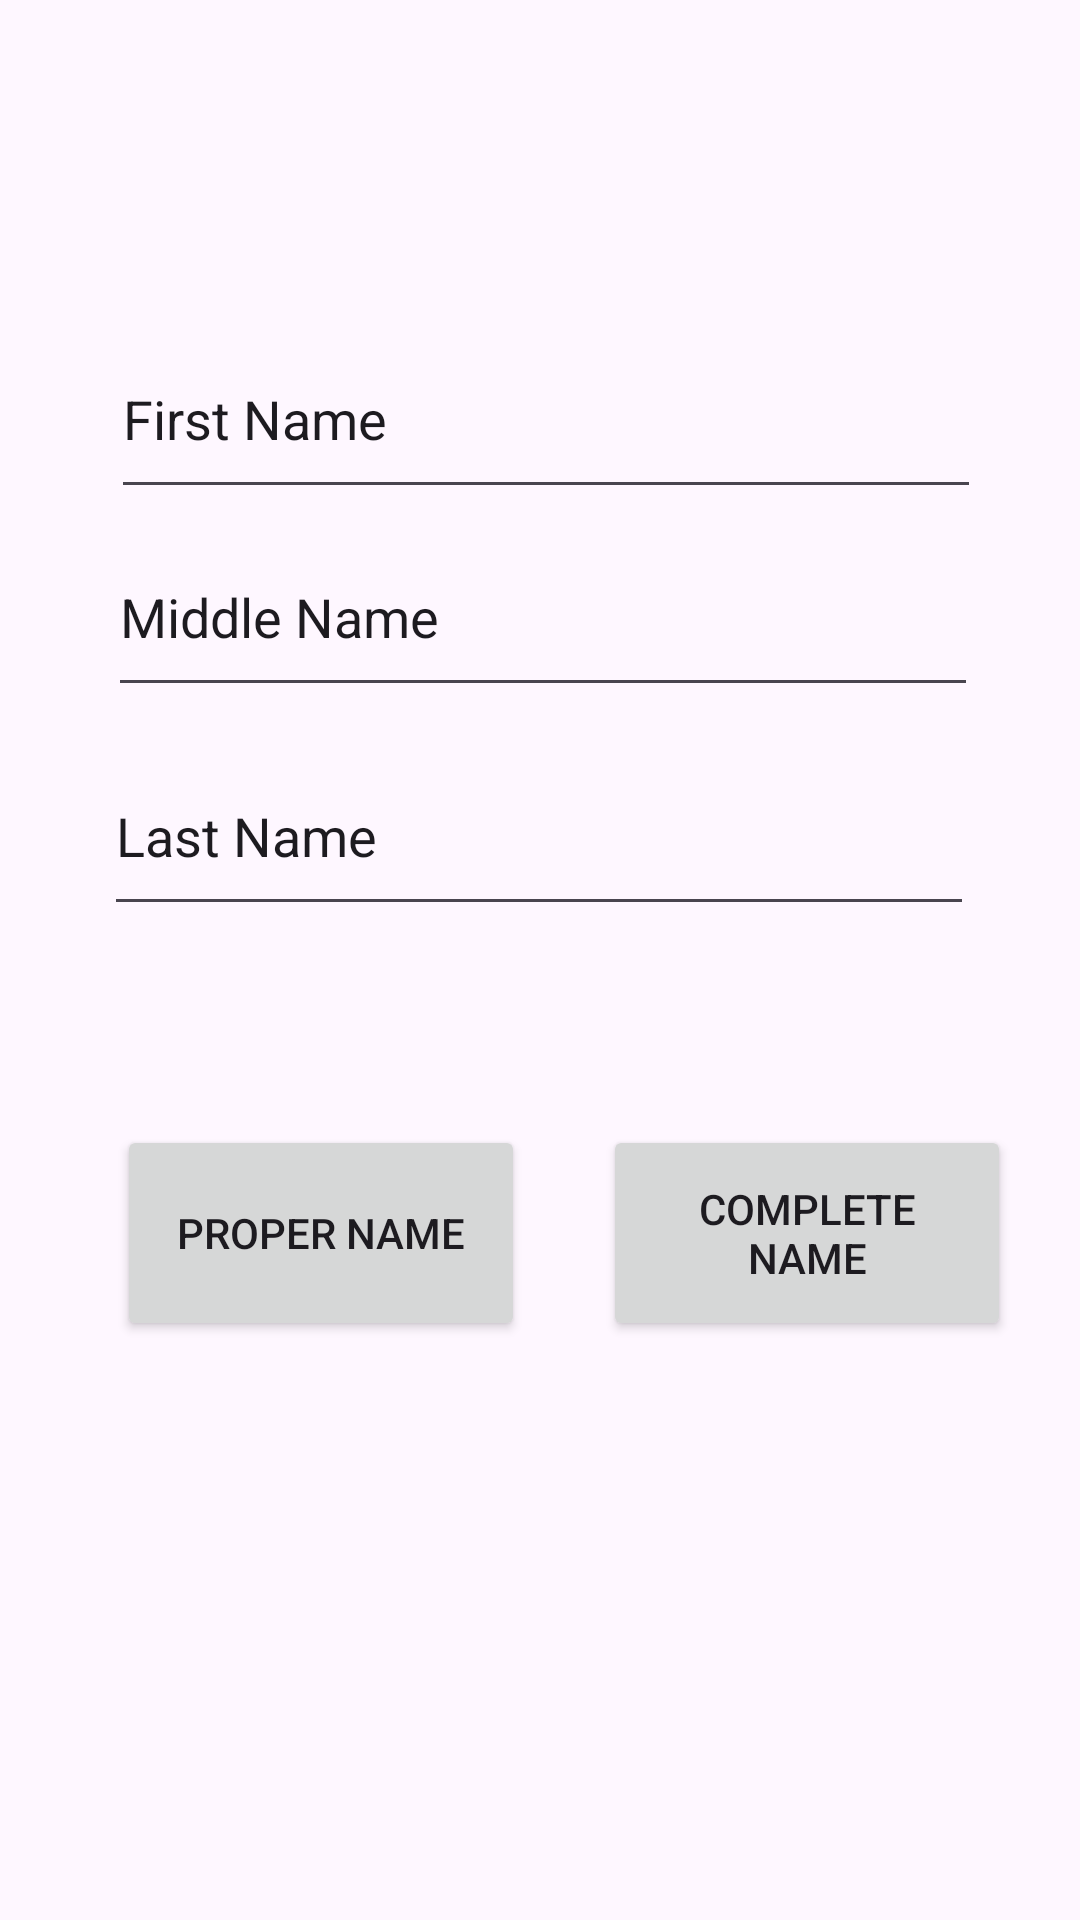

Android layout source for this screen:
<!-- AndroidManifest.xml: application theme Theme.MarkDaleElroyBaguiBlock3Quiz -->
<!-- res/layout/activity_main.xml -->
<?xml version="1.0" encoding="utf-8"?>
<androidx.constraintlayout.widget.ConstraintLayout xmlns:android="http://schemas.android.com/apk/res/android"
    xmlns:app="http://schemas.android.com/apk/res-auto"
    xmlns:tools="http://schemas.android.com/tools"
    android:layout_width="match_parent"
    android:layout_height="match_parent"
    tools:context=".MainActivity">

    <EditText
        android:id="@+id/et_first_name"
        android:layout_width="290dp"
        android:layout_height="63dp"
        android:ems="10"
        android:inputType="text"
        android:text="First Name"
        app:layout_constraintBottom_toBottomOf="parent"
        app:layout_constraintEnd_toEndOf="parent"
        app:layout_constraintHorizontal_bias="0.528"
        app:layout_constraintStart_toStartOf="parent"
        app:layout_constraintTop_toTopOf="parent"
        app:layout_constraintVertical_bias="0.185" />

    <EditText
        android:id="@+id/et_middle_name"
        android:layout_width="290dp"
        android:layout_height="63dp"
        android:ems="10"
        android:inputType="text"
        android:text="Middle Name"
        app:layout_constraintBottom_toBottomOf="parent"
        app:layout_constraintEnd_toEndOf="parent"
        app:layout_constraintHorizontal_bias="0.515"
        app:layout_constraintStart_toStartOf="parent"
        app:layout_constraintTop_toTopOf="parent"
        app:layout_constraintVertical_bias="0.299" />

    <EditText
        android:id="@+id/et_last_name"
        android:layout_width="290dp"
        android:layout_height="63dp"
        android:ems="10"
        android:inputType="text"
        android:text="Last Name"
        app:layout_constraintBottom_toBottomOf="parent"
        app:layout_constraintEnd_toEndOf="parent"
        app:layout_constraintHorizontal_bias="0.496"
        app:layout_constraintStart_toStartOf="parent"
        app:layout_constraintTop_toTopOf="parent"
        app:layout_constraintVertical_bias="0.426" />

    <Button
        android:id="@+id/bt_Propper"
        android:layout_width="136dp"
        android:layout_height="72dp"
        android:text="Proper name"
        app:layout_constraintBottom_toBottomOf="parent"
        app:layout_constraintEnd_toEndOf="parent"
        app:layout_constraintHorizontal_bias="0.174"
        app:layout_constraintStart_toStartOf="parent"
        app:layout_constraintTop_toTopOf="parent"
        app:layout_constraintVertical_bias="0.66" />

    <Button
        android:id="@+id/bt_Complete"
        android:layout_width="136dp"
        android:layout_height="72dp"
        android:text="Complete name"
        app:layout_constraintBottom_toBottomOf="parent"
        app:layout_constraintEnd_toEndOf="parent"
        app:layout_constraintHorizontal_bias="0.898"
        app:layout_constraintStart_toStartOf="parent"
        app:layout_constraintTop_toTopOf="parent"
        app:layout_constraintVertical_bias="0.66" />
</androidx.constraintlayout.widget.ConstraintLayout>
<!-- resources referenced by this layout -->
<resources>
  <style name="Theme.MarkDaleElroyBaguiBlock3Quiz" parent="Base.Theme.MarkDaleElroyBaguiBlock3Quiz" />
  <style name="Base.Theme.MarkDaleElroyBaguiBlock3Quiz" parent="Theme.Material3.DayNight.NoActionBar">
          
          
      </style>
</resources>
